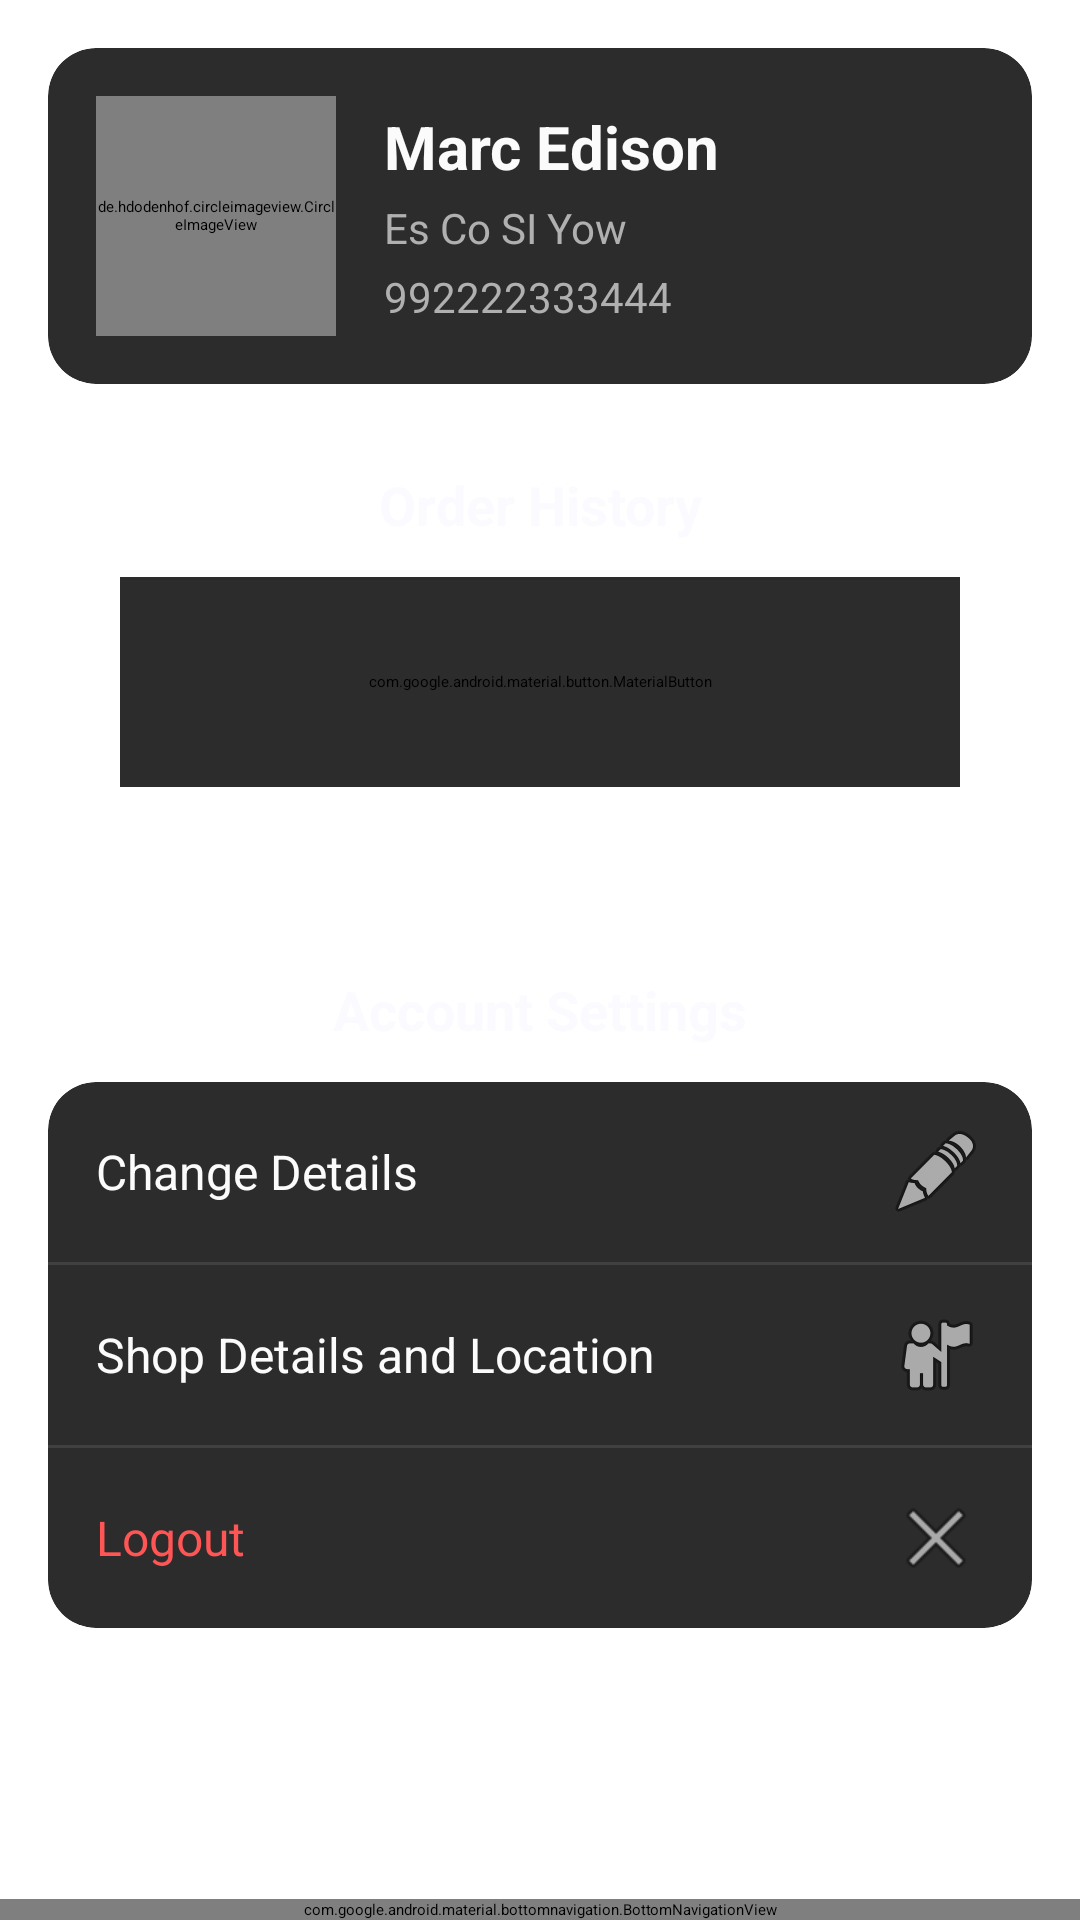

Layout XML and referenced resources for this Android screen:
<!-- AndroidManifest.xml: application theme Theme.CelestialJewel -->
<!-- res/layout/activity_profile.xml -->
<?xml version="1.0" encoding="utf-8"?>
<androidx.constraintlayout.widget.ConstraintLayout
    xmlns:android="http://schemas.android.com/apk/res/android"
    xmlns:app="http://schemas.android.com/apk/res-auto"
    android:layout_width="match_parent"
    android:layout_height="match_parent"
    android:background="@drawable/background">

    <ScrollView
        android:layout_width="0dp"
        android:layout_height="0dp"
        app:layout_constraintTop_toTopOf="parent"
        app:layout_constraintStart_toStartOf="parent"
        app:layout_constraintEnd_toEndOf="parent"
        app:layout_constraintBottom_toTopOf="@id/bottomNavigationView">

        <LinearLayout
            android:layout_width="match_parent"
            android:layout_height="wrap_content"
            android:orientation="vertical"
            android:padding="16dp">

            
            <androidx.cardview.widget.CardView
                android:layout_width="match_parent"
                android:layout_height="wrap_content"
                android:layout_marginBottom="16dp"
                app:cardCornerRadius="16dp"
                app:cardElevation="8dp"
                app:cardBackgroundColor="#2C2C2C">

                <LinearLayout
                    android:layout_width="match_parent"
                    android:layout_height="wrap_content"
                    android:orientation="horizontal"
                    android:padding="16dp"
                    android:gravity="center_vertical">

                    <de.hdodenhof.circleimageview.CircleImageView
                        android:id="@+id/profileImage"
                        android:layout_width="80dp"
                        android:layout_height="80dp"
                        android:src="@drawable/ic_person"
                        app:civ_border_width="3dp"
                        app:civ_border_color="#FBFBFB"/>

                    <LinearLayout
                        android:layout_width="match_parent"
                        android:layout_height="wrap_content"
                        android:orientation="vertical"
                        android:layout_marginStart="16dp">

                        <TextView
                            android:id="@+id/userName"
                            android:layout_width="wrap_content"
                            android:layout_height="wrap_content"
                            android:text="Marc Edison"
                            android:textColor="#FBFBFB"
                            android:textSize="20sp"
                            android:textStyle="bold"/>

                        <TextView
                            android:id="@+id/userEmail"
                            android:layout_width="wrap_content"
                            android:layout_height="wrap_content"
                            android:text="Es Co SI Yow"
                            android:textColor="#B0B0B0"
                            android:layout_marginTop="4dp"
                            android:textSize="14sp"/>

                        <TextView
                            android:id="@+id/userPhone"
                            android:layout_width="wrap_content"
                            android:layout_height="wrap_content"
                            android:text="992222333444"
                            android:textColor="#B0B0B0"
                            android:layout_marginTop="4dp"
                            android:textSize="14sp"/>
                    </LinearLayout>
                </LinearLayout>
            </androidx.cardview.widget.CardView>

            


            <TextView
                android:layout_width="match_parent"
                android:layout_height="wrap_content"
                android:text="Order History"
                android:textAlignment="center"
                android:textColor="#FBFBFBFF"
                android:textSize="18sp"
                android:textStyle="bold"
                android:layout_marginVertical="12dp"/>


            
            <com.google.android.material.button.MaterialButton
                android:id="@+id/btn_order_history"
                android:layout_width="280dp"
                android:layout_height="70dp"
                android:layout_marginHorizontal="24dp"
                android:layout_marginRight="20dp"
                android:layout_marginBottom="50dp"
                android:backgroundTint="#2C2C2C"
                android:gravity="center"
                android:paddingVertical="12dp"
                android:text="View Order History"
                android:textColor="#FFFFFF"
                android:textSize="16sp"
                app:cornerRadius="12dp"
                app:icon="@drawable/order_icon"
                app:iconGravity="textStart" />

            <TextView
                android:layout_width="match_parent"
                android:layout_height="wrap_content"
                android:layout_marginVertical="12dp"
                android:layout_marginTop="50dp"
                android:layout_marginBottom="10dp"
                android:text="Account Settings"
                android:textAlignment="center"
                android:textColor="#FBFBFBFF"
                android:textSize="18sp"
                android:textStyle="bold" />

            <androidx.cardview.widget.CardView
                android:layout_width="match_parent"
                android:layout_height="wrap_content"
                app:cardCornerRadius="16dp"
                app:cardElevation="8dp"
                app:cardBackgroundColor="#2C2C2C">

                <LinearLayout
                    android:layout_width="match_parent"
                    android:layout_height="wrap_content"
                    android:orientation="vertical">

                    <TextView
                        android:id="@+id/changedetails"
                        android:layout_width="match_parent"
                        android:layout_height="60dp"
                        android:background="?attr/selectableItemBackground"
                        android:drawableEnd="@android:drawable/ic_menu_edit"
                        android:gravity="center_vertical"
                        android:paddingHorizontal="16dp"
                        android:text="Change Details"
                        android:textColor="#FBFBFB"
                        android:textSize="16sp"/>

                    <View
                        android:layout_width="match_parent"
                        android:layout_height="1dp"
                        android:background="#404040" />

                    <TextView
                        android:id="@+id/addressButton"
                        android:layout_width="match_parent"
                        android:layout_height="60dp"
                        android:background="?attr/selectableItemBackground"
                        android:drawableEnd="@android:drawable/ic_menu_myplaces"
                        android:gravity="center_vertical"
                        android:paddingHorizontal="16dp"
                        android:text="Shop Details and Location"
                        android:textColor="#FBFBFB"
                        android:textSize="16sp"/>

                    <View
                        android:layout_width="match_parent"
                        android:layout_height="1dp"
                        android:background="#404040" />

                    <TextView
                        android:id="@+id/logoutButton"
                        android:layout_width="match_parent"
                        android:layout_height="60dp"
                        android:background="?attr/selectableItemBackground"
                        android:drawableEnd="@android:drawable/ic_menu_close_clear_cancel"
                        android:gravity="center_vertical"
                        android:paddingHorizontal="16dp"
                        android:text="Logout"
                        android:textColor="#FF5555"
                        android:textSize="16sp"/>
                </LinearLayout>
            </androidx.cardview.widget.CardView>
        </LinearLayout>
    </ScrollView>

    <com.google.android.material.bottomnavigation.BottomNavigationView
        android:id="@+id/bottomNavigationView"
        android:layout_width="0dp"
        android:layout_height="wrap_content"
        android:background="#dab453"
        app:itemIconTint="@android:color/white"
        app:itemTextColor="@color/black"
        app:layout_constraintBottom_toBottomOf="parent"
        app:layout_constraintStart_toStartOf="parent"
        app:layout_constraintEnd_toEndOf="parent"
        app:menu="@menu/bottom_nav" />
</androidx.constraintlayout.widget.ConstraintLayout>
<!-- resources referenced by this layout -->
<resources>
  <color name="black">#FF000000</color>
</resources>
